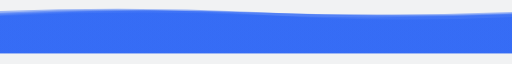
t = 0.00 s
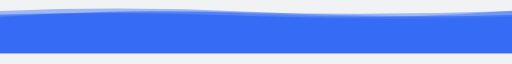
t = 1.67 s
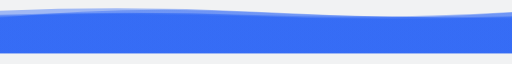
t = 3.33 s
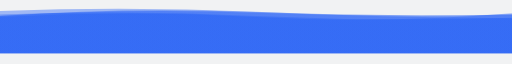
t = 5.00 s
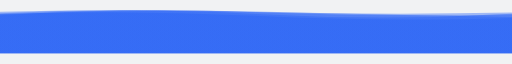
t = 6.67 s
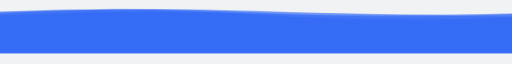
t = 8.34 s

The animated SVG that drew these frames (rendered in a browser with its animation timeline set to each time). Animation: 5 SMIL elements (animate=5); one cycle of 10.00 s, repeats indefinitely.

<?xml version="1.0" encoding="utf-8"?>
<svg xmlns="http://www.w3.org/2000/svg" xmlns:xlink="http://www.w3.org/1999/xlink" style="margin: auto; background: rgb(241, 242, 243); display: block; z-index: 1; position: relative; shape-rendering: auto;" width="3000" height="250" preserveAspectRatio="xMidYMid" viewBox="0 0 3000 250">
<g transform="translate(1500,125) scale(1,-1) translate(-1500,-125)"><linearGradient id="lg-0.9370692930961306" x1="0" x2="1" y1="0" y2="0">
  <stop stop-color="#2661f6" offset="0"></stop>
  <stop stop-color="#2661f6" offset="1"></stop>
</linearGradient><path d="" fill="url(#lg-0.9370692930961306)" opacity="0.4">
  <animate attributeName="d" dur="10s" repeatCount="indefinite" keyTimes="0;0.333;0.667;1" calcMode="spline" keySplines="0.5 0 0.5 1;0.5 0 0.5 1;0.5 0 0.5 1" begin="0s" values="M0 0L 0 218.79204704591936Q 750 256.3232686606621  1500 224.7958960396923T 3000 232.1408135308489L 3000 0 Z;M0 0L 0 208.49627439348146Q 750 280.7621071548671  1500 240.00528815570422T 3000 217.35311737231618L 3000 0 Z;M0 0L 0 228.55453729488556Q 750 261.55179608913505  1500 242.91084098637015T 3000 238.73111051964344L 3000 0 Z;M0 0L 0 218.79204704591936Q 750 256.3232686606621  1500 224.7958960396923T 3000 232.1408135308489L 3000 0 Z"></animate>
</path><path d="" fill="url(#lg-0.9370692930961306)" opacity="0.4">
  <animate attributeName="d" dur="10s" repeatCount="indefinite" keyTimes="0;0.333;0.667;1" calcMode="spline" keySplines="0.5 0 0.5 1;0.5 0 0.5 1;0.5 0 0.5 1" begin="-2s" values="M0 0L 0 245.0218308828284Q 750 281.4619265459067  1500 238.81329041223484T 3000 230.34755829248803L 3000 0 Z;M0 0L 0 213.53544944989437Q 750 258.03995372442694  1500 239.46334385049522T 3000 247.6353632607127L 3000 0 Z;M0 0L 0 211.8123382063094Q 750 252.3178993913331  1500 212.56136161990324T 3000 234.83687106873472L 3000 0 Z;M0 0L 0 245.0218308828284Q 750 281.4619265459067  1500 238.81329041223484T 3000 230.34755829248803L 3000 0 Z"></animate>
</path><path d="" fill="url(#lg-0.9370692930961306)" opacity="0.4">
  <animate attributeName="d" dur="10s" repeatCount="indefinite" keyTimes="0;0.333;0.667;1" calcMode="spline" keySplines="0.5 0 0.5 1;0.5 0 0.5 1;0.5 0 0.5 1" begin="-4s" values="M0 0L 0 229.6864142458581Q 750 254.77714655206108  1500 219.88640115682904T 3000 206.85615642987037L 3000 0 Z;M0 0L 0 239.34375359422543Q 750 280.54759231293804  1500 228.66995452958187T 3000 212.8648481682418L 3000 0 Z;M0 0L 0 219.62807278166775Q 750 242.80908949134488  1500 215.26415777664994T 3000 214.59510698598268L 3000 0 Z;M0 0L 0 229.6864142458581Q 750 254.77714655206108  1500 219.88640115682904T 3000 206.85615642987037L 3000 0 Z"></animate>
</path><path d="" fill="url(#lg-0.9370692930961306)" opacity="0.4">
  <animate attributeName="d" dur="10s" repeatCount="indefinite" keyTimes="0;0.333;0.667;1" calcMode="spline" keySplines="0.5 0 0.5 1;0.5 0 0.5 1;0.5 0 0.5 1" begin="-6s" values="M0 0L 0 249.0523627381594Q 750 280.7245154225606  1500 243.07000721526916T 3000 204.54234258334623L 3000 0 Z;M0 0L 0 242.84660608108965Q 750 263.19060439980666  1500 245.26823784244135T 3000 213.5619366769253L 3000 0 Z;M0 0L 0 247.66096312714308Q 750 279.2373878321234  1500 242.00769935368743T 3000 229.0397804903684L 3000 0 Z;M0 0L 0 249.0523627381594Q 750 280.7245154225606  1500 243.07000721526916T 3000 204.54234258334623L 3000 0 Z"></animate>
</path><path d="" fill="url(#lg-0.9370692930961306)" opacity="0.4">
  <animate attributeName="d" dur="10s" repeatCount="indefinite" keyTimes="0;0.333;0.667;1" calcMode="spline" keySplines="0.5 0 0.5 1;0.5 0 0.5 1;0.5 0 0.5 1" begin="-8s" values="M0 0L 0 228.9114580236229Q 750 245.73344954267668  1500 218.85586716692507T 3000 249.40244560069016L 3000 0 Z;M0 0L 0 217.9700300390945Q 750 265.4911119924776  1500 237.9066377830884T 3000 227.75157953842788L 3000 0 Z;M0 0L 0 233.01914624186853Q 750 278.3362422882143  1500 249.12481987889865T 3000 229.30457488797137L 3000 0 Z;M0 0L 0 228.9114580236229Q 750 245.73344954267668  1500 218.85586716692507T 3000 249.40244560069016L 3000 0 Z"></animate>
</path></g>
</svg>
